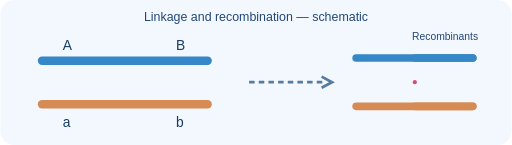
t = 0.00 s
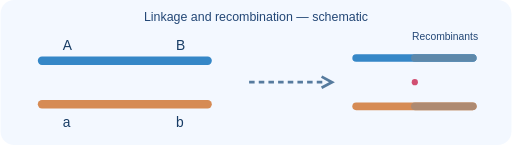
t = 0.50 s
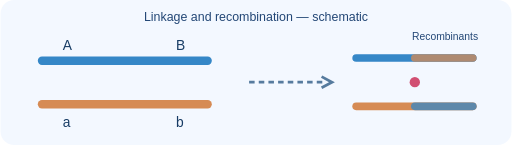
t = 1.50 s
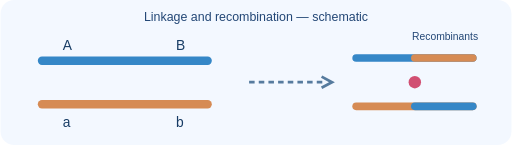
t = 2.00 s
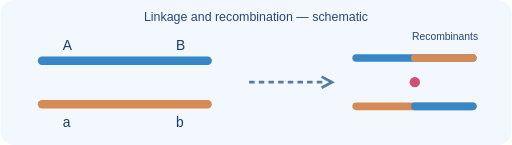
t = 2.50 s
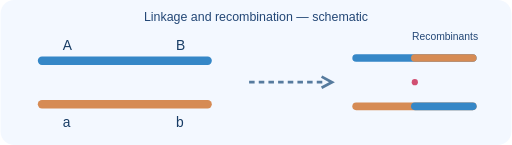
t = 3.50 s

The animated SVG that drew these frames (rendered in a browser with its animation timeline set to each time). Animation: 3 SMIL elements (animate=3); one cycle of 4.00 s, repeats indefinitely.

<svg xmlns="http://www.w3.org/2000/svg" viewBox="0 0 740 210" role="img"><rect width="740" height="210" rx="20" fill="#f3f8ff"/><text x="370" y="30" font-family="Arial" font-size="18" fill="#234776" text-anchor="middle">Linkage and recombination — schematic</text><g stroke-linecap="round" stroke-width="12"><line x1="60" y1="88" x2="300" y2="88" stroke="#3587c7"/><line x1="60" y1="151" x2="300" y2="151" stroke="#d68b54"/></g><g font-size="20" font-family="Arial" fill="#173c65"><text x="90" y="72">A</text><text x="254" y="72">B</text><text x="90" y="184">a</text><text x="254" y="184">b</text></g><path d="M360 119 L470 119" stroke="#567b9e" stroke-width="4" stroke-dasharray="8 6"/><path d="M465 111 L480 119 L465 127" fill="none" stroke="#567b9e" stroke-width="4"/><g stroke-width="11" stroke-linecap="round"><line x1="515" y1="84" x2="684" y2="84" stroke="#3587c7"/><line x1="515" y1="154" x2="684" y2="154" stroke="#d68b54"/><line x1="600" y1="84" x2="684" y2="84" stroke="#d68b54"><animate attributeName="stroke" values="#3587c7;#d68b54;#d68b54" dur="4s" repeatCount="indefinite"/></line><line x1="600" y1="154" x2="684" y2="154" stroke="#3587c7"><animate attributeName="stroke" values="#d68b54;#3587c7;#3587c7" dur="4s" repeatCount="indefinite"/></line></g><text x="596" y="58" fill="#234776" font-family="Arial" font-size="15">Recombinants</text><circle cx="600" cy="119" r="6" fill="#d14f72"><animate attributeName="r" values="3;9;3" dur="4s" repeatCount="indefinite"/></circle></svg>
